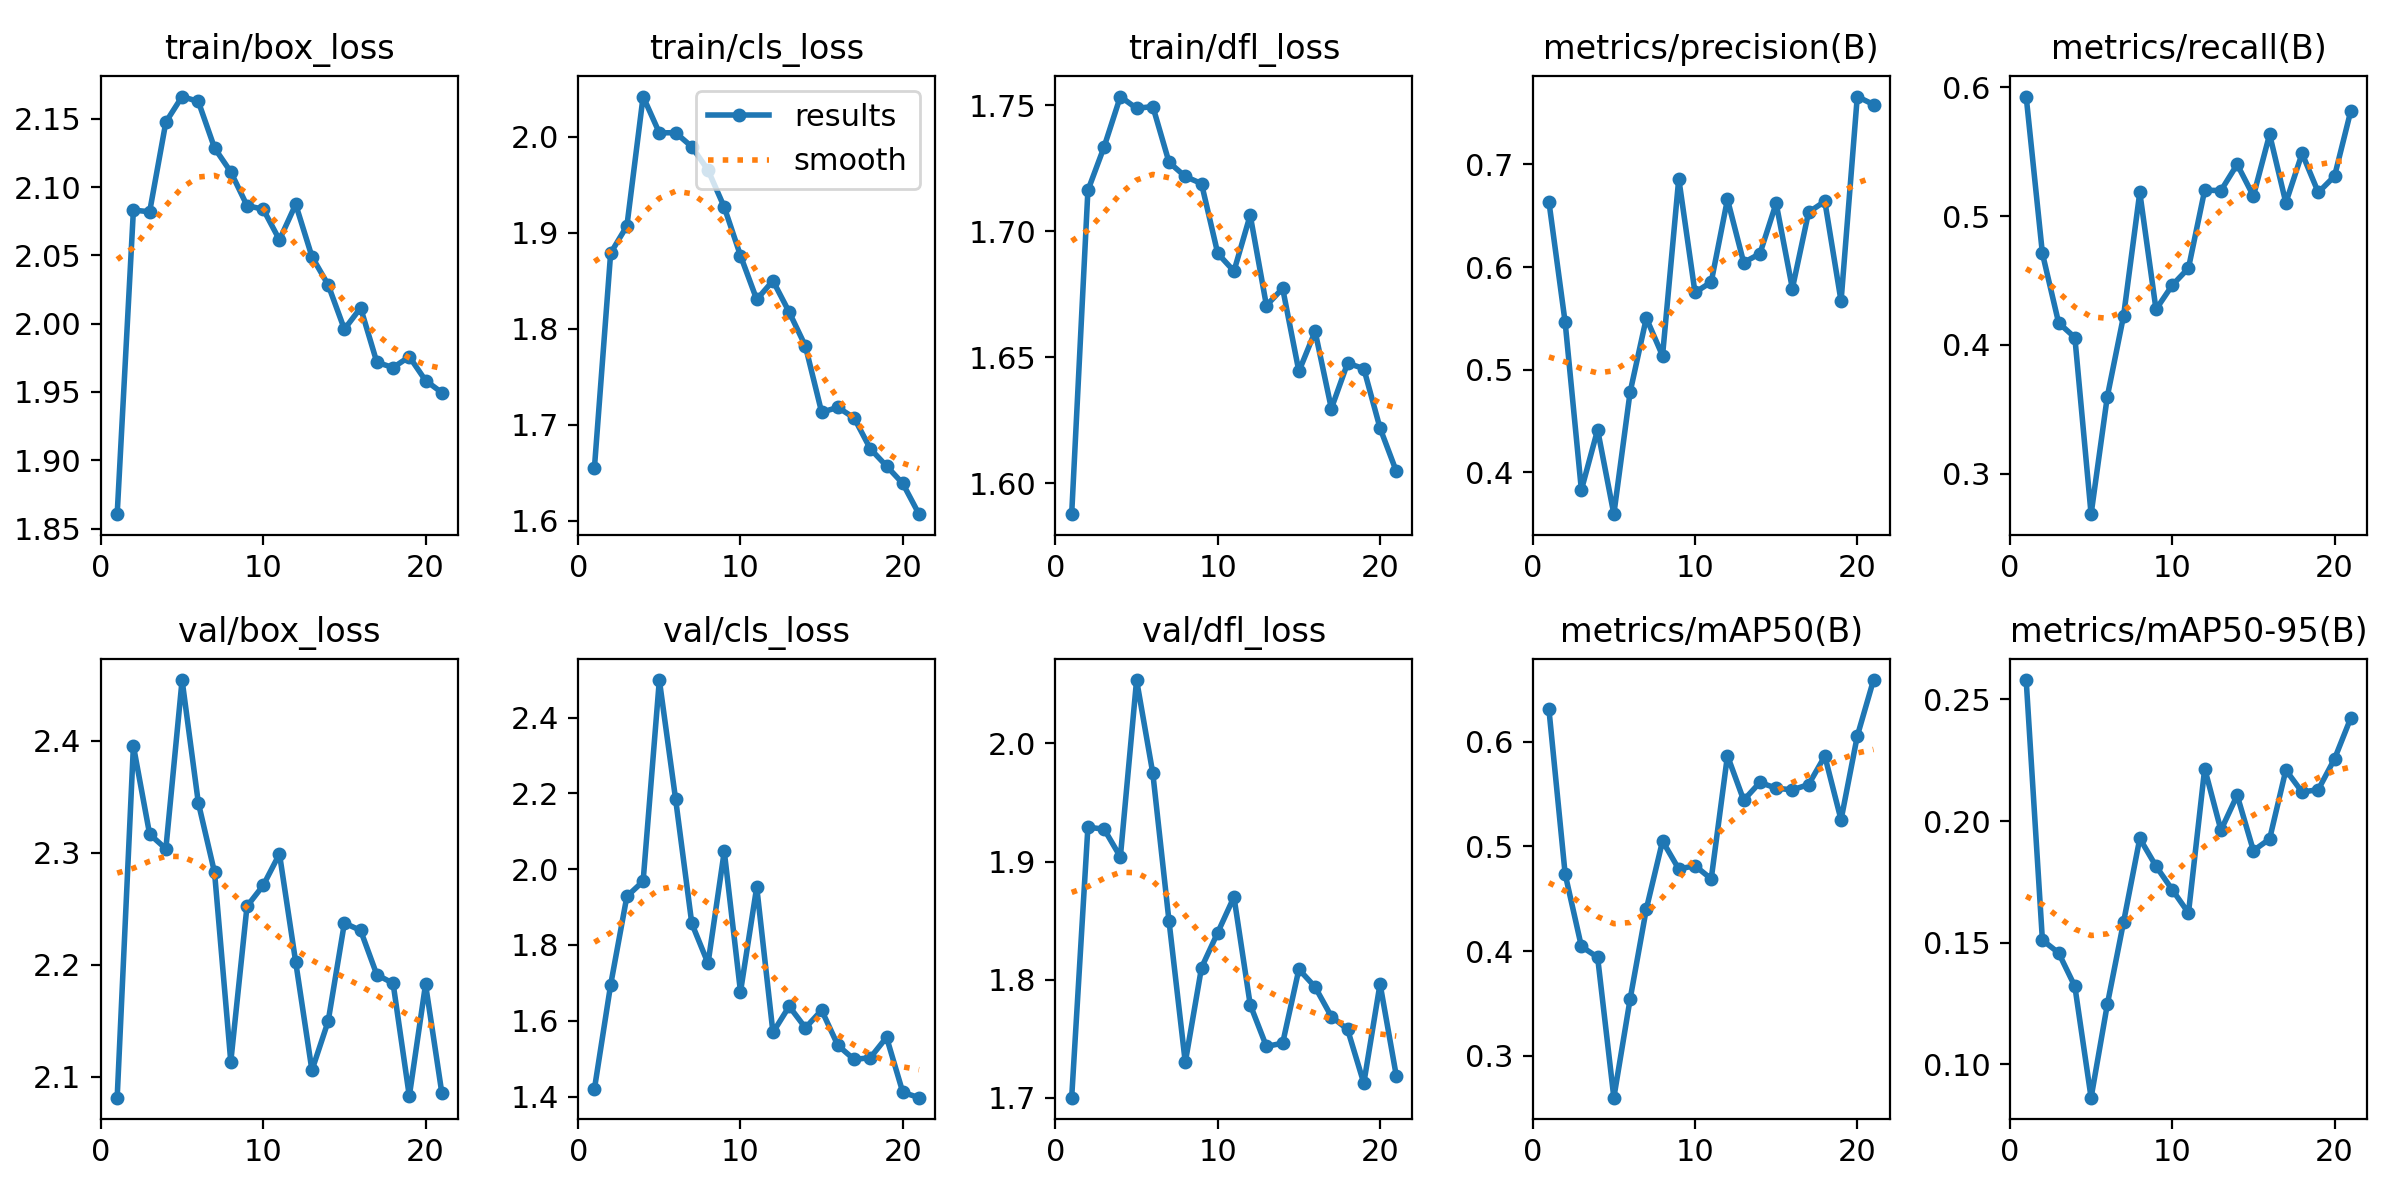

The data file committed next to this chart (first rows):
epoch, time, train/box_loss, train/cls_loss, train/dfl_loss, metrics/precision(B), metrics/recall(B), metrics/mAP50(B), metrics/mAP50-95(B), val/box_loss, val/cls_loss, val/dfl_loss, lr/pg0, lr/pg1, lr/pg2
1, 30.3, 1.861, 1.655, 1.588, 0.6636, 0.5927, 0.6311, 0.258, 2.081, 1.42, 1.7, 0.07043, 0.003286, 0.003286
2, 57.2, 2.083, 1.879, 1.716, 0.5462, 0.471, 0.4736, 0.1511, 2.396, 1.695, 1.929, 0.0403, 0.006488, 0.006488
3, 84, 2.082, 1.907, 1.734, 0.3829, 0.4171, 0.4045, 0.1459, 2.317, 1.928, 1.927, 0.01003, 0.009558, 0.009558
4, 111, 2.148, 2.042, 1.753, 0.4416, 0.4057, 0.3941, 0.1321, 2.304, 1.968, 1.904, 0.009406, 0.009406, 0.009406
5, 138.2, 2.166, 2.004, 1.749, 0.3593, 0.2686, 0.26, 0.08635, 2.454, 2.499, 2.054, 0.009208, 0.009208, 0.009208
6, 165.4, 2.163, 2.004, 1.749, 0.478, 0.3599, 0.3539, 0.1247, 2.345, 2.185, 1.975, 0.00901, 0.00901, 0.00901
7, 192.3, 2.129, 1.99, 1.727, 0.5503, 0.4224, 0.4401, 0.1585, 2.283, 1.857, 1.849, 0.008812, 0.008812, 0.008812
8, 219.2, 2.111, 1.965, 1.722, 0.5137, 0.5183, 0.5051, 0.1929, 2.113, 1.751, 1.73, 0.008614, 0.008614, 0.008614
9, 246.4, 2.086, 1.927, 1.719, 0.6862, 0.4275, 0.4785, 0.1815, 2.252, 2.047, 1.81, 0.008416, 0.008416, 0.008416
10, 273, 2.084, 1.876, 1.691, 0.5753, 0.4463, 0.4816, 0.1718, 2.271, 1.676, 1.84, 0.008218, 0.008218, 0.008218
11, 300.2, 2.061, 1.831, 1.684, 0.5854, 0.4595, 0.469, 0.1623, 2.299, 1.953, 1.87, 0.00802, 0.00802, 0.00802
12, 327.4, 2.087, 1.85, 1.706, 0.666, 0.5201, 0.5867, 0.2216, 2.203, 1.569, 1.779, 0.007822, 0.007822, 0.007822
13, 354.6, 2.049, 1.818, 1.671, 0.6044, 0.5197, 0.5442, 0.1963, 2.106, 1.638, 1.743, 0.007624, 0.007624, 0.007624
14, 382, 2.028, 1.782, 1.677, 0.613, 0.5401, 0.5612, 0.2106, 2.15, 1.581, 1.746, 0.007426, 0.007426, 0.007426
15, 409.1, 1.996, 1.713, 1.644, 0.6622, 0.5155, 0.5557, 0.1879, 2.237, 1.628, 1.809, 0.007228, 0.007228, 0.007228
16, 436, 2.012, 1.718, 1.66, 0.5791, 0.5634, 0.5541, 0.1927, 2.231, 1.535, 1.794, 0.00703, 0.00703, 0.00703
17, 462.9, 1.972, 1.707, 1.63, 0.6534, 0.5103, 0.5592, 0.221, 2.191, 1.498, 1.769, 0.006832, 0.006832, 0.006832
18, 490.2, 1.968, 1.675, 1.648, 0.664, 0.5486, 0.5863, 0.2119, 2.184, 1.502, 1.758, 0.006634, 0.006634, 0.006634
19, 517.6, 1.976, 1.657, 1.646, 0.5668, 0.5183, 0.5255, 0.213, 2.083, 1.556, 1.712, 0.006436, 0.006436, 0.006436
20, 544.7, 1.958, 1.639, 1.622, 0.7661, 0.5309, 0.6055, 0.2256, 2.183, 1.411, 1.796, 0.006238, 0.006238, 0.006238
21, 571.5, 1.95, 1.607, 1.605, 0.7583, 0.5815, 0.659, 0.2424, 2.086, 1.397, 1.719, 0.00604, 0.00604, 0.00604
